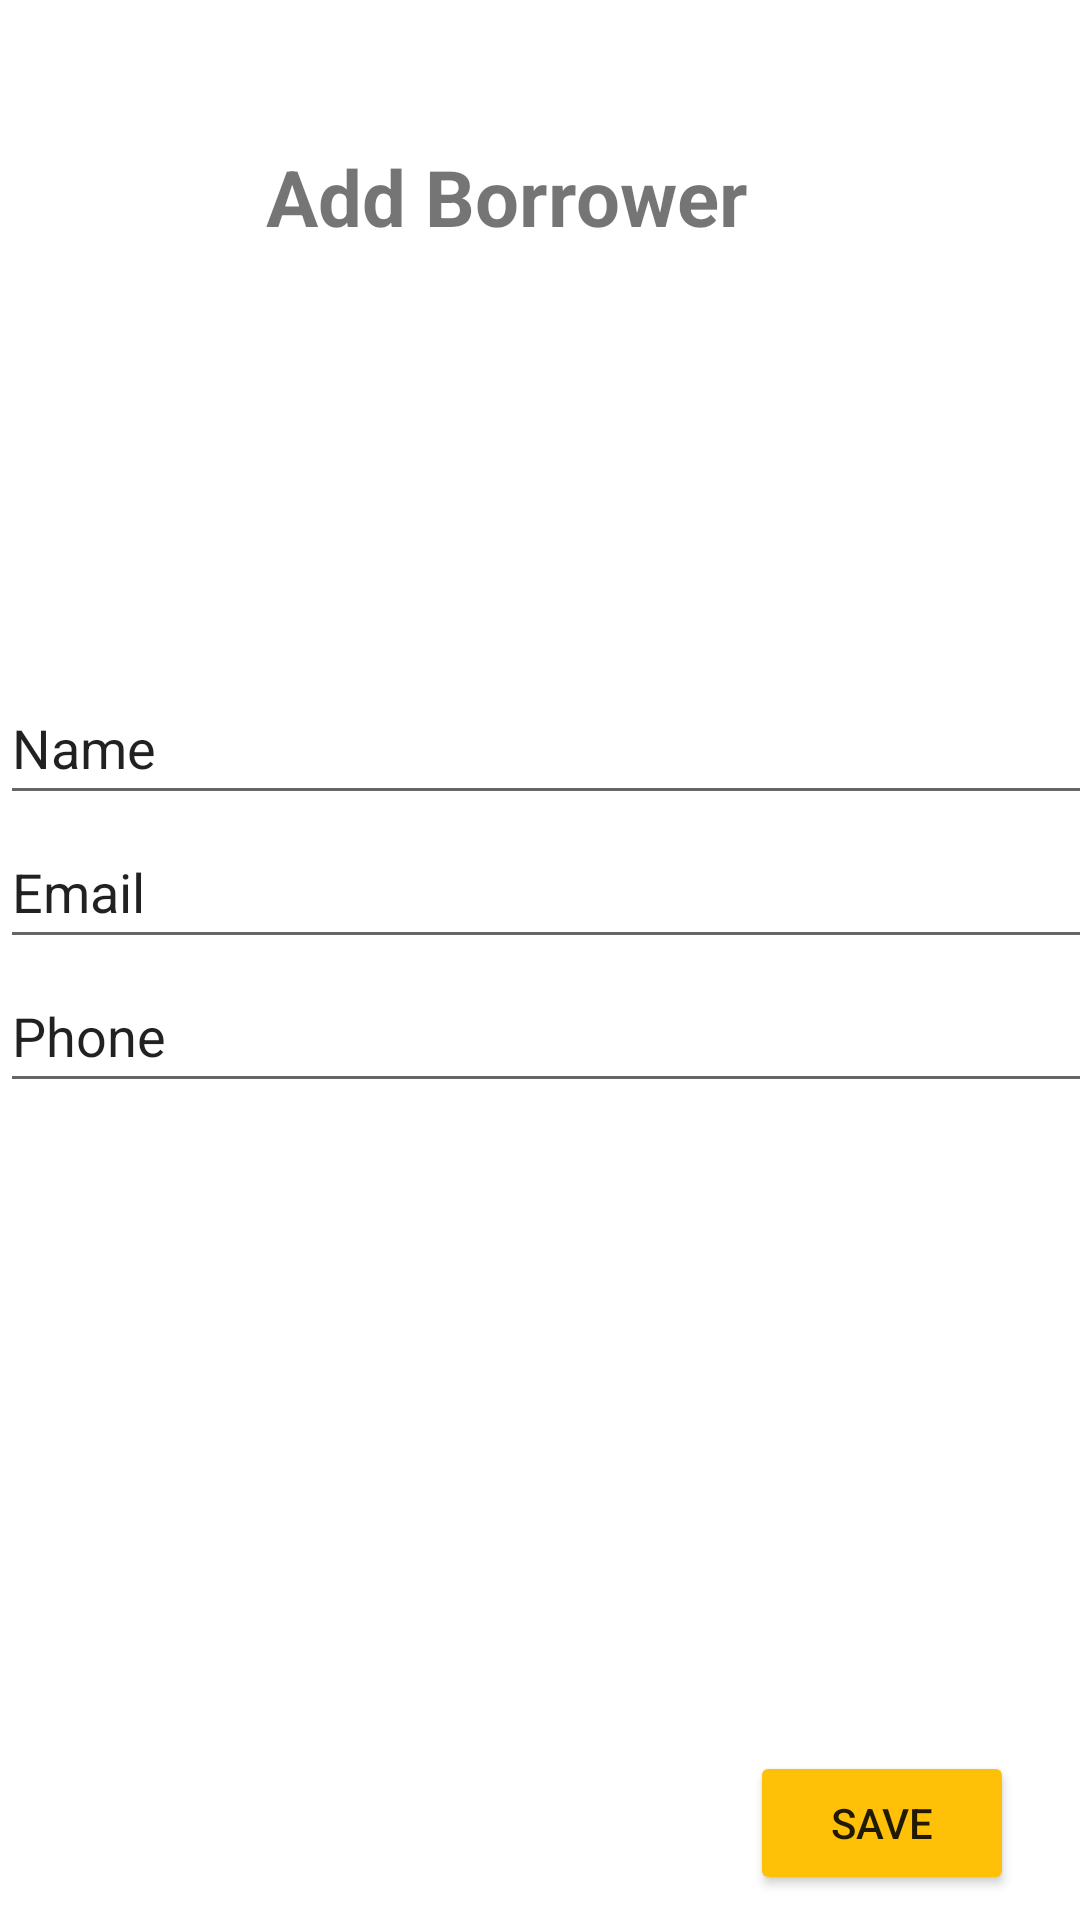

Write the Android layout XML for this screen, with the resource values it uses.
<!-- AndroidManifest.xml: application theme Theme.ViaLibrary -->
<!-- res/layout/activity_add_borrower.xml -->
<?xml version="1.0" encoding="utf-8"?>
<androidx.constraintlayout.widget.ConstraintLayout xmlns:android="http://schemas.android.com/apk/res/android"
    xmlns:app="http://schemas.android.com/apk/res-auto"
    xmlns:tools="http://schemas.android.com/tools"
    android:layout_width="match_parent"
    android:layout_height="match_parent">

    <TextView
        android:id="@+id/textView"
        android:layout_width="183dp"
        android:layout_height="39dp"
        android:layout_marginTop="48dp"
        android:textStyle="bold"
        android:text="Add Borrower"
        android:textSize="26sp"
        app:layout_constraintEnd_toEndOf="parent"
        app:layout_constraintStart_toStartOf="parent"
        app:layout_constraintTop_toTopOf="parent" />


    <LinearLayout
        android:id="@+id/linearLayout"
        android:layout_width="406dp"

        android:layout_height="wrap_content"
        android:orientation="vertical"
        app:layout_constraintBottom_toBottomOf="parent"
        app:layout_constraintLeft_toLeftOf="parent"
        app:layout_constraintTop_toBottomOf="@+id/textView"
        app:layout_constraintVertical_bias="0.334">


        <EditText
            android:id="@+id/editTextBookTitle"
            android:layout_width="match_parent"
            android:layout_height="wrap_content"
            android:ems="10"
            android:inputType="textPersonName"
            android:minHeight="48dp"
            android:text="Name" />

        <EditText
            android:id="@+id/editTextAuthorName"
            android:layout_width="match_parent"
            android:layout_height="wrap_content"
            android:ems="10"
            android:inputType="email"
            android:minHeight="48dp"
            android:text="Email" />

        <EditText
            android:id="@+id/editTextISBN"
            android:layout_width="match_parent"
            android:layout_height="wrap_content"
            android:ems="10"
            android:inputType="number"
            android:minHeight="48dp"
            android:text="Phone" />


    </LinearLayout>

    <Button
        android:id="@+id/saveUser"
        android:layout_width="wrap_content"
        android:layout_height="wrap_content"
        android:layout_marginTop="216dp"
        android:text="Save"
        app:backgroundTint="#FFC107"
        app:layout_constraintEnd_toEndOf="parent"
        app:layout_constraintHorizontal_bias="0.919"
        app:layout_constraintStart_toStartOf="parent"
        app:layout_constraintTop_toBottomOf="@+id/linearLayout" />
</androidx.constraintlayout.widget.ConstraintLayout>
<!-- resources referenced by this layout -->
<resources>
  <style name="Theme.ViaLibrary" parent="Theme.MaterialComponents.DayNight.DarkActionBar">
          
          <item name="colorPrimary">@color/purple_500</item>
          <item name="colorPrimaryVariant">@color/purple_700</item>
          <item name="colorOnPrimary">@color/white</item>
          
          <item name="colorSecondary">@color/teal_200</item>
          <item name="colorSecondaryVariant">@color/teal_700</item>
          <item name="colorOnSecondary">@color/black</item>
          
          <item name="android:statusBarColor" tools:targetApi="l">?attr/colorPrimaryVariant</item>
          
      </style>
  <!-- not gathered from this repository: default colours our renderer supplied (Android Studio template values) -->
  <color name="purple_500">#FF6200EE</color>
  <color name="purple_700">#FF3700B3</color>
  <color name="teal_200">#FF03DAC5</color>
  <color name="teal_700">#FF018786</color>
  <color name="black">#FF000000</color>
  <color name="white">#FFFFFFFF</color>
</resources>
